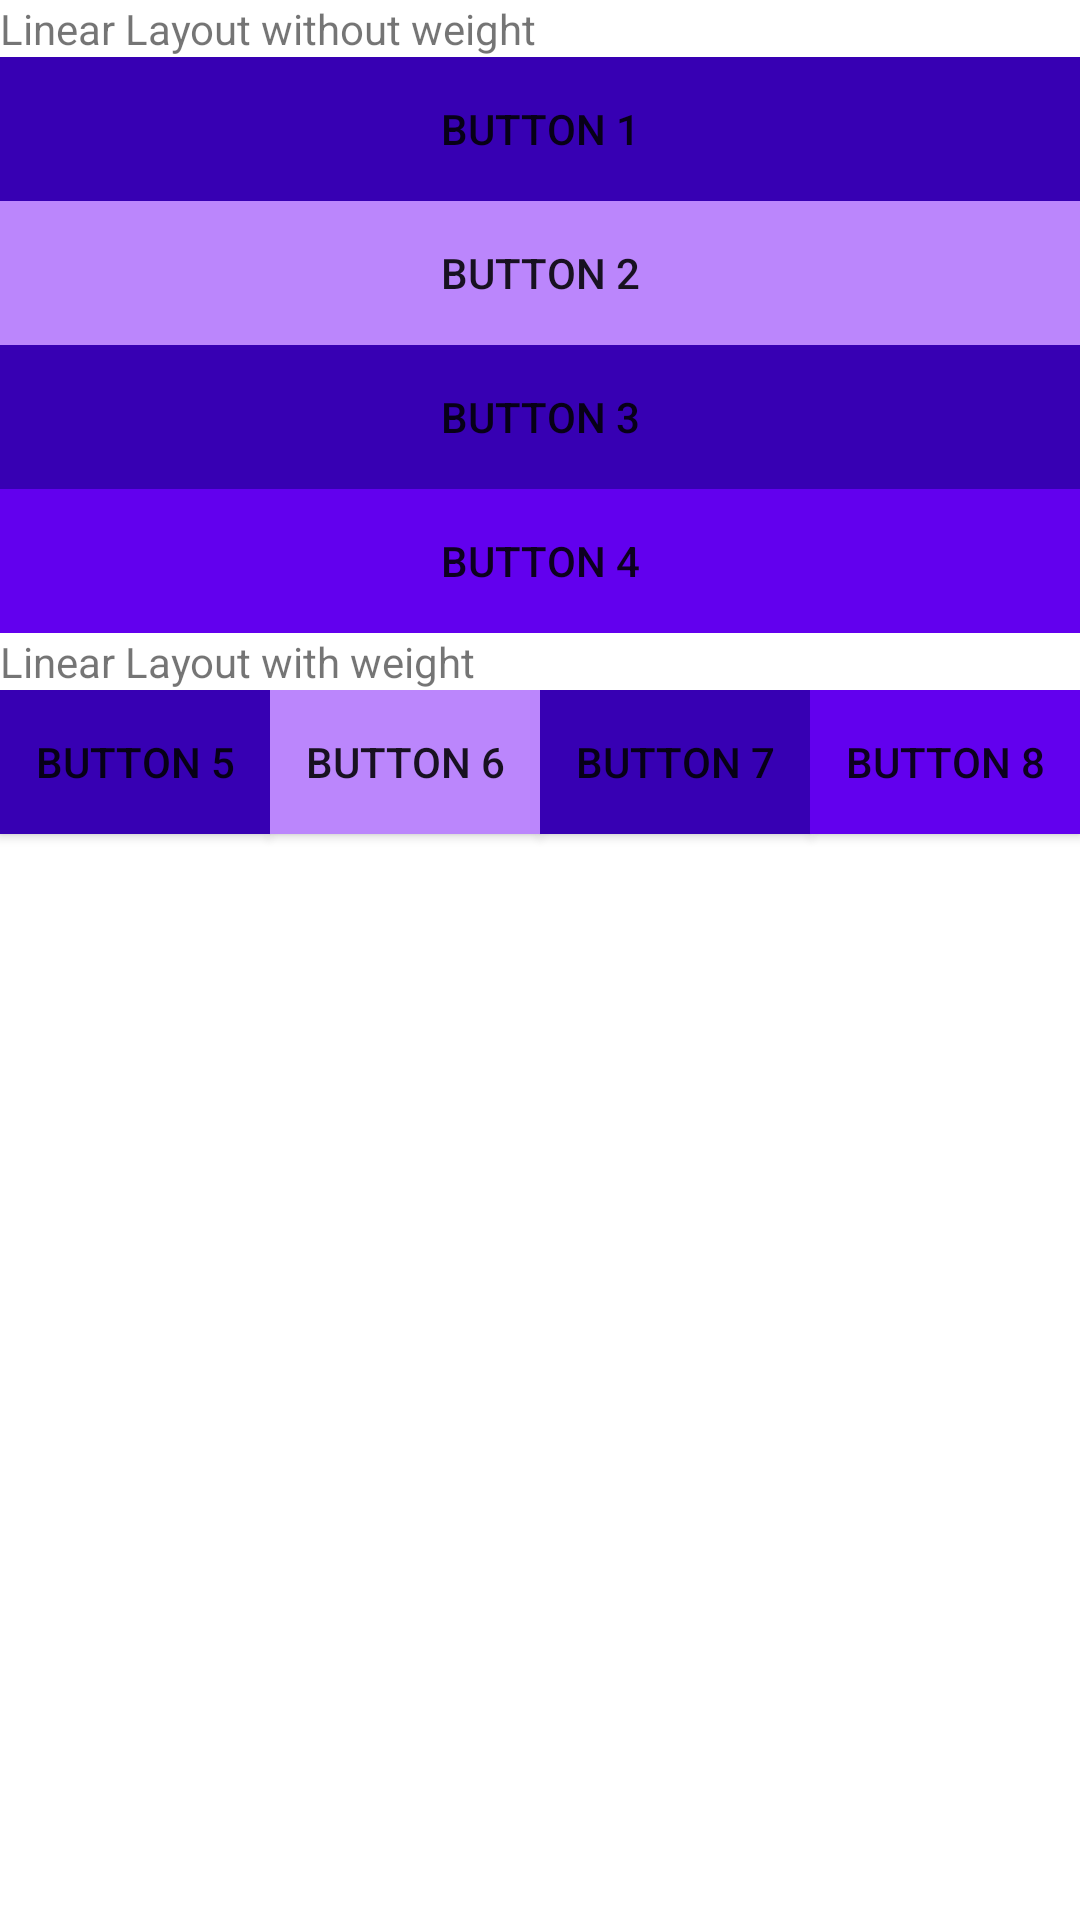

Layout XML and referenced resources for this Android screen:
<!-- AndroidManifest.xml: application theme Theme.DifferentLayouts -->
<!-- res/layout/activity_linear_layout.xml -->
<?xml version="1.0" encoding="utf-8"?>
<LinearLayout xmlns:android="http://schemas.android.com/apk/res/android"
    xmlns:app="http://schemas.android.com/apk/res-auto"
    xmlns:tools="http://schemas.android.com/tools"
    android:layout_width="match_parent"
    android:layout_height="match_parent"
    android:orientation="vertical"
    tools:context=".LinearLayout">

    <TextView
        android:layout_width="match_parent"
        android:layout_height="wrap_content"
        android:text="@string/linearlayout_without_weight"
        tools:ignore="MissingConstraints" />
    <LinearLayout
        android:layout_width="match_parent"
        android:layout_height="wrap_content"
        android:orientation="vertical"
        tools:ignore="MissingConstraints">
        <Button
            android:layout_width="match_parent"
            android:layout_height="wrap_content"
            android:text="@string/b1"
            android:background="@color/purple_700"/>

        <Button
            android:layout_width="match_parent"
            android:layout_height="wrap_content"
            android:text="@string/b2"
            android:background="@color/purple_200"/>

        <Button
            android:layout_width="match_parent"
            android:layout_height="wrap_content"
            android:text="@string/b3"
            android:background="@color/purple_700"/>

        <Button
            android:layout_width="match_parent"
            android:layout_height="wrap_content"
            android:text="@string/b4"
            android:background="@color/purple_500"/>
    </LinearLayout>
    <TextView
        android:layout_width="match_parent"
        android:layout_height="wrap_content"
        android:text="@string/linearlayout_with_weight"
        tools:ignore="MissingConstraints" />

    <LinearLayout
        android:layout_width="match_parent"
        android:layout_height="0dp"
        android:layout_weight="4"
        android:orientation="horizontal"
        tools:ignore="MissingConstraints">
        <Button
            android:layout_width="match_parent"
            android:layout_height="wrap_content"
            android:text="@string/b5"
            android:layout_weight="1"
            android:background="@color/purple_700"
            tools:ignore="NestedWeights" />

        <Button
            android:layout_width="match_parent"
            android:layout_height="wrap_content"
            android:text="@string/b6"
            android:layout_weight="1"
            android:background="@color/purple_200"/>

        <Button
            android:layout_width="match_parent"
            android:layout_height="wrap_content"
            android:text="@string/b7"
            android:layout_weight="1"
            android:background="@color/purple_700"/>

        <Button
            android:layout_width="match_parent"
            android:layout_height="wrap_content"
            android:text="@string/b8"
            android:layout_weight="1"
            android:background="@color/purple_500"/>
    </LinearLayout>

</LinearLayout>
<!-- resources referenced by this layout -->
<resources>
  <string name="b1">button 1</string>
  <string name="b2">button 2</string>
  <string name="b3">button 3</string>
  <string name="b4">button 4</string>
  <string name="b5">button 5</string>
  <string name="b6">button 6</string>
  <string name="b7">button 7</string>
  <string name="b8">button 8</string>
  <string name="linearlayout_with_weight">Linear Layout with weight</string>
  <string name="linearlayout_without_weight">Linear Layout without weight</string>
  <style name="Theme.DifferentLayouts" parent="Theme.MaterialComponents.DayNight.DarkActionBar">
          
          <item name="colorPrimary">@color/purple_500</item>
          <item name="colorPrimaryVariant">@color/purple_700</item>
          <item name="colorOnPrimary">@color/white</item>
          
          <item name="colorSecondary">@color/teal_200</item>
          <item name="colorSecondaryVariant">@color/teal_700</item>
          <item name="colorOnSecondary">@color/black</item>
          
          <item name="android:statusBarColor">?attr/colorPrimaryVariant</item>
          
      </style>
  <!-- not gathered from this repository: default colours our renderer supplied (Android Studio template values) -->
  <color name="purple_200">#FFBB86FC</color>
  <color name="purple_500">#FF6200EE</color>
  <color name="purple_700">#FF3700B3</color>
  <color name="teal_200">#FF03DAC5</color>
  <color name="teal_700">#FF018786</color>
  <color name="black">#FF000000</color>
  <color name="white">#FFFFFFFF</color>
</resources>
